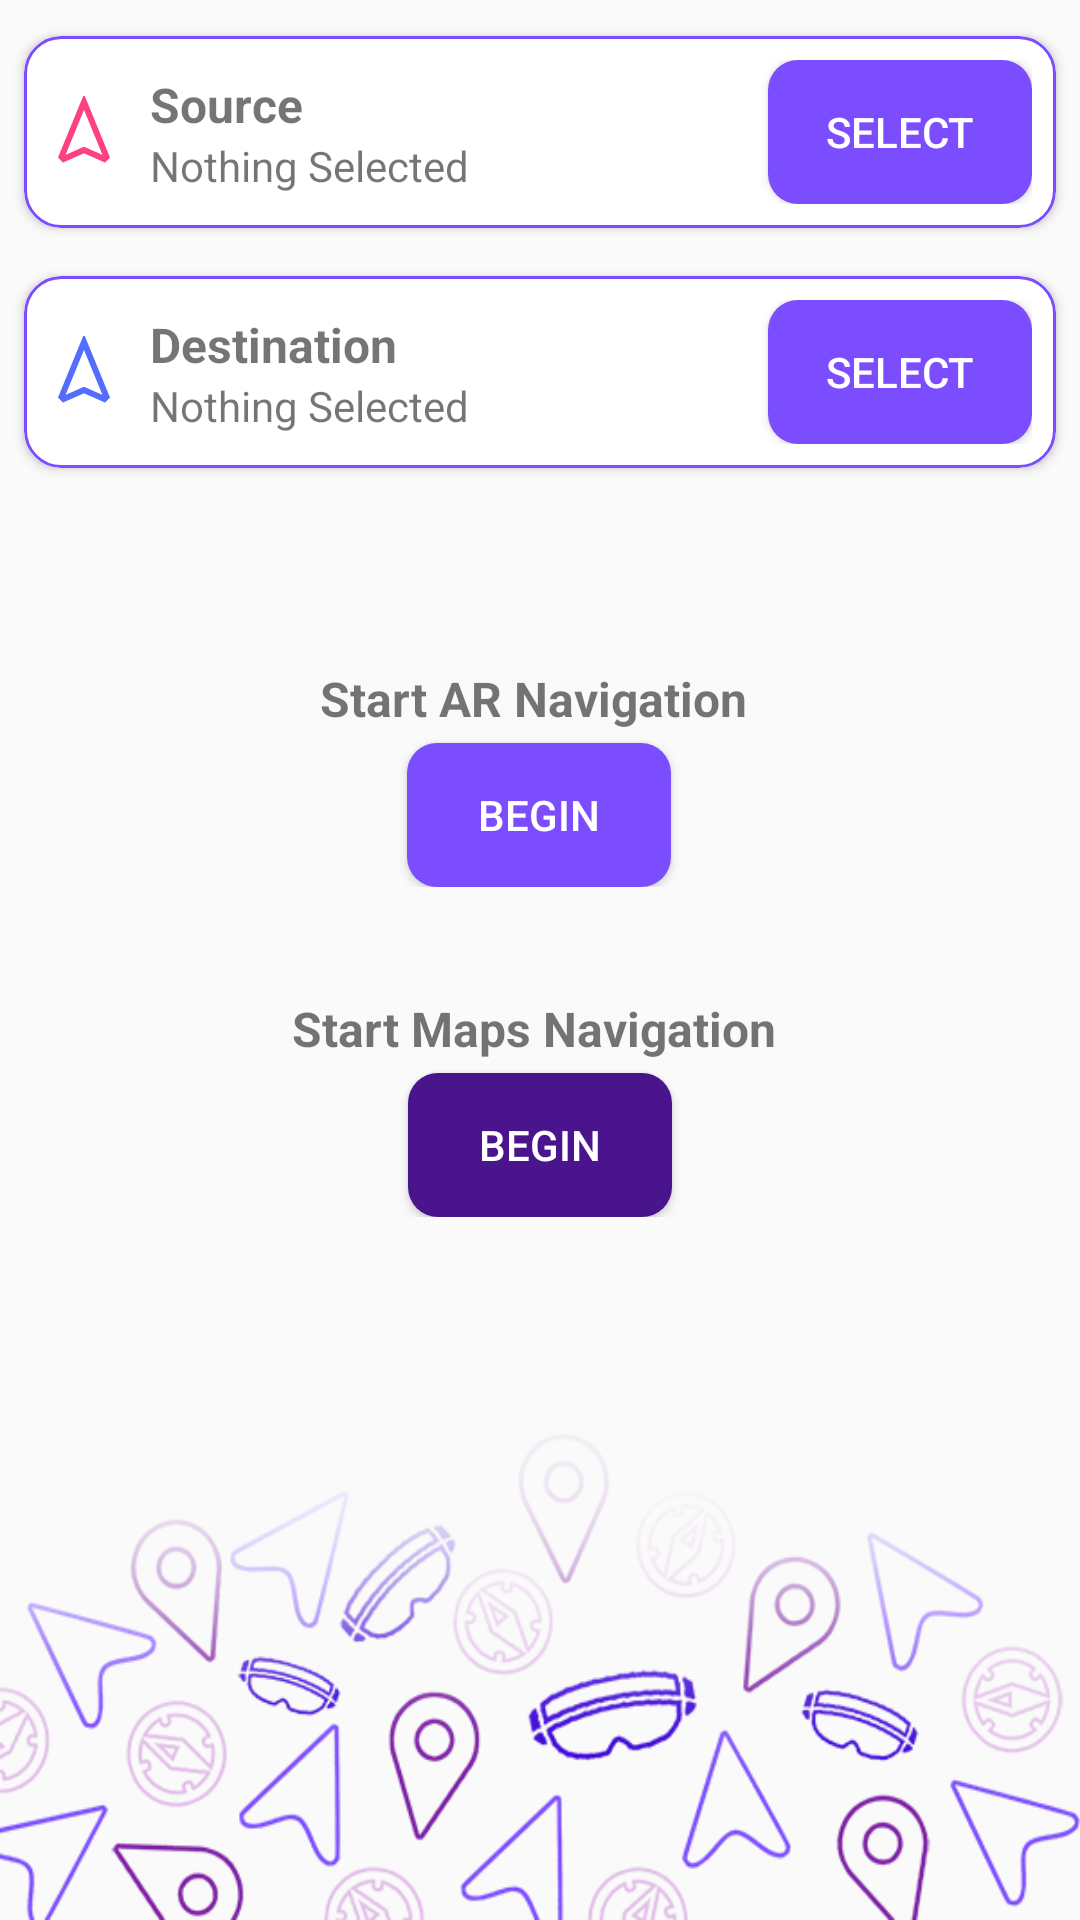

Reconstruct the res/layout file that produces this screen, plus the resources it refers to.
<!-- AndroidManifest.xml: application theme AppTheme -->
<!-- res/layout/activity_nav.xml -->
<?xml version="1.0" encoding="utf-8"?>
<android.support.design.widget.CoordinatorLayout xmlns:android="http://schemas.android.com/apk/res/android"
    xmlns:card_view="http://schemas.android.com/apk/res-auto"
    android:orientation="vertical"
    android:layout_width="match_parent"
    android:layout_height="match_parent"
    android:paddingTop="4dp"
    android:id="@+id/nav_coord_layout">

        <LinearLayout
            android:layout_width="match_parent"
            android:layout_height="match_parent"
            android:orientation="vertical">

            <android.support.v7.widget.CardView
                android:layout_width="wrap_content"
                android:layout_height="wrap_content"
                android:layout_margin="8dp"
                android:background="@drawable/card_border"
                card_view:cardCornerRadius="12dp">

                <RelativeLayout
                    android:layout_width="match_parent"
                    android:layout_height="wrap_content"
                    android:background="@drawable/card_border"
                    android:padding="8dp">

                    <ImageView
                        android:id="@+id/source_icon"
                        android:layout_width="wrap_content"
                        android:layout_height="wrap_content"
                        android:layout_alignParentStart="true"
                        android:layout_centerVertical="true"
                        android:paddingEnd="10dp"
                        android:src="@drawable/navigation_stroke"
                        android:tint="#ff4081" />

                    <LinearLayout
                        android:id="@+id/source_linear_layout"
                        android:layout_width="wrap_content"
                        android:layout_height="wrap_content"
                        android:layout_toEndOf="@id/source_icon"
                        android:orientation="vertical">

                        <TextView
                            android:id="@+id/source_select_text"
                            android:layout_width="wrap_content"
                            android:layout_height="wrap_content"
                            android:paddingTop="4dp"
                            android:text="Source"
                            android:textSize="16sp"
                            android:textStyle="bold"/>

                        <TextView
                            android:id="@+id/source_result_text"
                            android:layout_width="wrap_content"
                            android:layout_height="wrap_content"
                            android:layout_below="@id/source_select_text"
                            android:text="Nothing Selected" />

                    </LinearLayout>

                    <Button
                        android:id="@+id/source_pick_btn"
                        android:layout_width="wrap_content"
                        android:layout_height="wrap_content"
                        android:layout_alignParentEnd="true"
                        android:layout_centerVertical="true"
                        android:background="@drawable/button_bg"
                        android:text="SELECT"
                        android:textColor="#FFF" />

                </RelativeLayout>

            </android.support.v7.widget.CardView>

            <android.support.v7.widget.CardView
                android:layout_width="wrap_content"
                android:layout_height="wrap_content"
                android:layout_margin="8dp"
                card_view:cardCornerRadius="12dp">

            <RelativeLayout
                android:layout_width="wrap_content"
                android:layout_height="wrap_content"
                android:background="@drawable/card_border"
                android:padding="8dp">

                <ImageView
                    android:id="@+id/dest_icon"
                    android:layout_width="wrap_content"
                    android:layout_height="wrap_content"
                    android:paddingEnd="10dp"
                    android:src="@drawable/navigation_stroke"
                    android:tint="#536dfe"
                    android:layout_alignParentStart="true"
                    android:layout_centerVertical="true"/>

                <LinearLayout
                    android:layout_width="wrap_content"
                    android:layout_height="wrap_content"
                    android:layout_toEndOf="@id/dest_icon"
                    android:orientation="vertical">


                <TextView
                    android:id="@+id/dest_select_text"
                    android:layout_width="wrap_content"
                    android:layout_height="wrap_content"
                    android:paddingTop="4dp"
                    android:textSize="16sp"
                    android:textStyle="bold"
                    android:text="Destination"/>

                <TextView
                    android:id="@+id/dest_result_text"
                    android:layout_width="wrap_content"
                    android:layout_height="wrap_content"
                    android:layout_below="@id/dest_select_text"
                    android:text="Nothing Selected"/>

                </LinearLayout>

                <Button
                    android:id="@+id/dest_pick_btn"
                    android:layout_width="wrap_content"
                    android:layout_height="wrap_content"
                    android:background="@drawable/button_bg"
                    android:textColor="#FFF"
                    android:text="SELECT"
                    android:layout_alignParentEnd="true"/>

            </RelativeLayout>

            </android.support.v7.widget.CardView>

            <ScrollView
                android:layout_width="match_parent"
                android:layout_height="wrap_content"
                android:layout_gravity="center">

                <RelativeLayout
                    android:layout_width="match_parent"
                    android:layout_height="wrap_content"
                    android:paddingBottom="50dp">

                    <LinearLayout
                        android:layout_width="wrap_content"
                        android:layout_height="wrap_content"
                        android:orientation="vertical"
                        android:layout_centerHorizontal="true"
                        android:layout_marginTop="50dp"
                        android:padding="8dp"
                        android:background="@drawable/startar_btn_bg">

                        <TextView
                            android:layout_width="wrap_content"
                            android:layout_height="wrap_content"
                            android:textSize="16sp"
                            android:layout_gravity="center_horizontal"
                            android:textStyle="bold"
                            android:text="Start AR Navigation "
                            android:paddingBottom="4dp"/>

                       <Button
                            android:id="@+id/nav_start_btn"
                            android:layout_width="wrap_content"
                            android:layout_height="wrap_content"
                            android:background="@drawable/button_bg"
                            android:textColor="#FFF"
                            android:layout_gravity="center_horizontal"
                            android:text="BEGIN" />

                    </LinearLayout>

                    <LinearLayout
                        android:layout_width="wrap_content"
                        android:layout_height="wrap_content"
                        android:orientation="vertical"
                        android:layout_centerHorizontal="true"
                        android:padding="8dp"
                        android:layout_marginTop="160dp"
                        android:background="@drawable/startar_btn_bg">

                        <TextView
                            android:layout_width="wrap_content"
                            android:layout_height="wrap_content"
                            android:textSize="16sp"
                            android:paddingBottom="4dp"
                            android:textStyle="bold"
                            android:layout_gravity="center_horizontal"
                            android:text="Start Maps Navigation " />

                        <Button
                            android:id="@+id/non_ar_nav_start_btn"
                            android:layout_width="wrap_content"
                            android:layout_height="wrap_content"
                            android:background="@drawable/button_bg"
                            android:backgroundTint="#4a148c"
                            android:textColor="#FFF"
                            android:layout_gravity="center_horizontal"
                            android:text="BEGIN" />

                    </LinearLayout>

                </RelativeLayout>

            </ScrollView>

        </LinearLayout>

    <ImageView
        android:layout_width="match_parent"
        android:layout_height="215dp"
        android:layout_alignParentBottom="true"
        android:layout_gravity="bottom"
        android:elevation="-1dp"
        android:scaleType="fitXY"
        android:src="@drawable/nav_footer_image"/>

</android.support.design.widget.CoordinatorLayout>
<!-- resources referenced by this layout -->
<resources>
  <!-- drawable button_bg (drawable) -->
  <?xml version="1.0" encoding="utf-8"?>
  <shape xmlns:android="http://schemas.android.com/apk/res/android"
      android:shape="rectangle">
  
      <size
          android:width="20dp"
          android:height="20dp" />
  
      <corners android:radius="10dp"/>
  
      <solid android:color="@color/colorAccent"/>
  
  </shape>
  <!-- drawable card_border (drawable) -->
  <?xml version="1.0" encoding="utf-8"?>
  <shape xmlns:android="http://schemas.android.com/apk/res/android"
      android:shape="rectangle">
  
      <size
          android:width="50dp"
          android:height="50dp" />
  
      <corners android:radius="12dp"/>
  
      <solid android:color="@color/white"/>
      <stroke android:color="@color/colorAccent"
          android:width="1dp"/>
  
  </shape>
  <!-- drawable nav_footer_image: png bitmap (drawable, 75270 bytes) -->
  <!-- drawable navigation_stroke (drawable) -->
  <vector xmlns:android="http://schemas.android.com/apk/res/android"
      android:height="24dp"
      android:width="24dp"
      android:viewportWidth="24"
      android:viewportHeight="24">
      <path android:strokeColor="#FFF"
          android:strokeWidth="2"
          android:pathData="M12,2L4.5,20.29L5.21,21L12,18L18.79,21L19.5,20.29L12,2Z" />
  </vector>
  <!-- drawable startar_btn_bg (drawable) -->
  <?xml version="1.0" encoding="utf-8"?>
  <shape xmlns:android="http://schemas.android.com/apk/res/android"
      android:shape="rectangle">
  
      <size
          android:width="50dp"
          android:height="50dp" />
  
      <corners android:radius="20dp"/>
  
      <solid android:color="#FFFAFAFA"/>
  
  </shape>
  <style name="AppTheme" parent="@style/Theme.AppCompat.Light.DarkActionBar">
          
          <item name="colorPrimary">@color/colorPrimary</item>
          <item name="colorPrimaryDark">@color/colorPrimaryDark</item>
          <item name="colorAccent">@color/colorAccent</item>
      </style>
  <color name="colorAccent">#7C4DFF</color>
  <color name="white">#FFF</color>
  <color name="colorPrimary">#9C27B0</color>
  <color name="colorPrimaryDark">#7B1FA2</color>
</resources>
